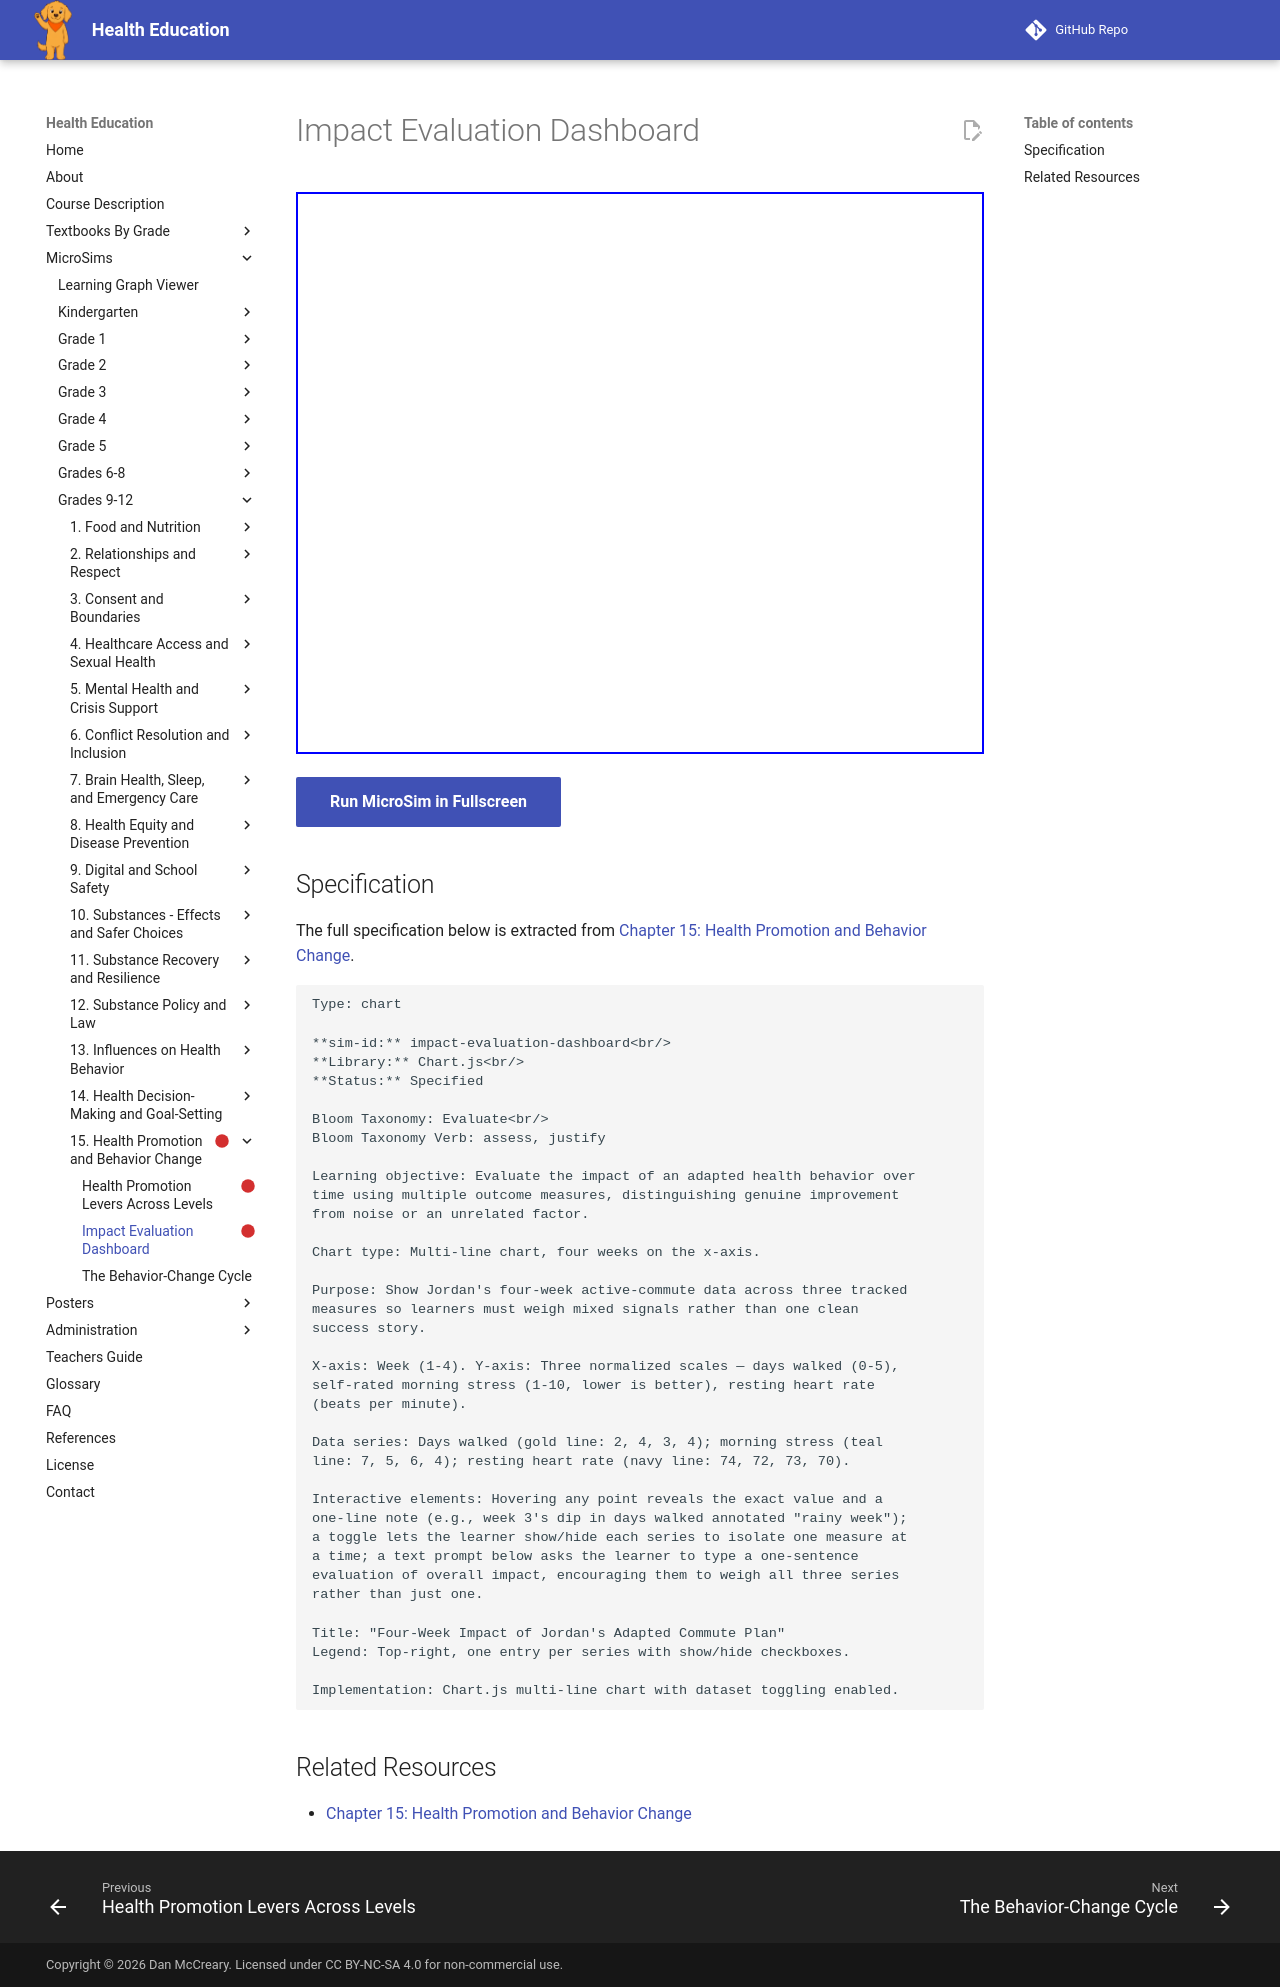

repository: dmccreary/health-education · page: sims/impact-evaluation-dashboard/index.html · generator: mkdocs

---
title: Impact Evaluation Dashboard
description: Evaluate the impact of an adapted health behavior over
status: scaffold
library: Chart.js
bloom_level: Evaluate<br/>
---

# Impact Evaluation Dashboard



<iframe src="main.html" width="100%" height="562px"></iframe>

[Run MicroSim in Fullscreen](main.html){ .md-button .md-button--primary }

## Specification

The full specification below is extracted from
[Chapter 15: Health Promotion and Behavior Change](../../bands/grade-9-12/chapters/15-health-promotion-and-behavior-change/index.md).

```text
Type: chart

**sim-id:** impact-evaluation-dashboard<br/>
**Library:** Chart.js<br/>
**Status:** Specified

Bloom Taxonomy: Evaluate<br/>
Bloom Taxonomy Verb: assess, justify

Learning objective: Evaluate the impact of an adapted health behavior over
time using multiple outcome measures, distinguishing genuine improvement
from noise or an unrelated factor.

Chart type: Multi-line chart, four weeks on the x-axis.

Purpose: Show Jordan's four-week active-commute data across three tracked
measures so learners must weigh mixed signals rather than one clean
success story.

X-axis: Week (1-4). Y-axis: Three normalized scales — days walked (0-5),
self-rated morning stress (1-10, lower is better), resting heart rate
(beats per minute).

Data series: Days walked (gold line: 2, 4, 3, 4); morning stress (teal
line: 7, 5, 6, 4); resting heart rate (navy line: 74, 72, 73, 70).

Interactive elements: Hovering any point reveals the exact value and a
one-line note (e.g., week 3's dip in days walked annotated "rainy week");
a toggle lets the learner show/hide each series to isolate one measure at
a time; a text prompt below asks the learner to type a one-sentence
evaluation of overall impact, encouraging them to weigh all three series
rather than just one.

Title: "Four-Week Impact of Jordan's Adapted Commute Plan"
Legend: Top-right, one entry per series with show/hide checkboxes.

Implementation: Chart.js multi-line chart with dataset toggling enabled.
```

## Related Resources

- [Chapter 15: Health Promotion and Behavior Change](../../bands/grade-9-12/chapters/15-health-promotion-and-behavior-change/index.md)
